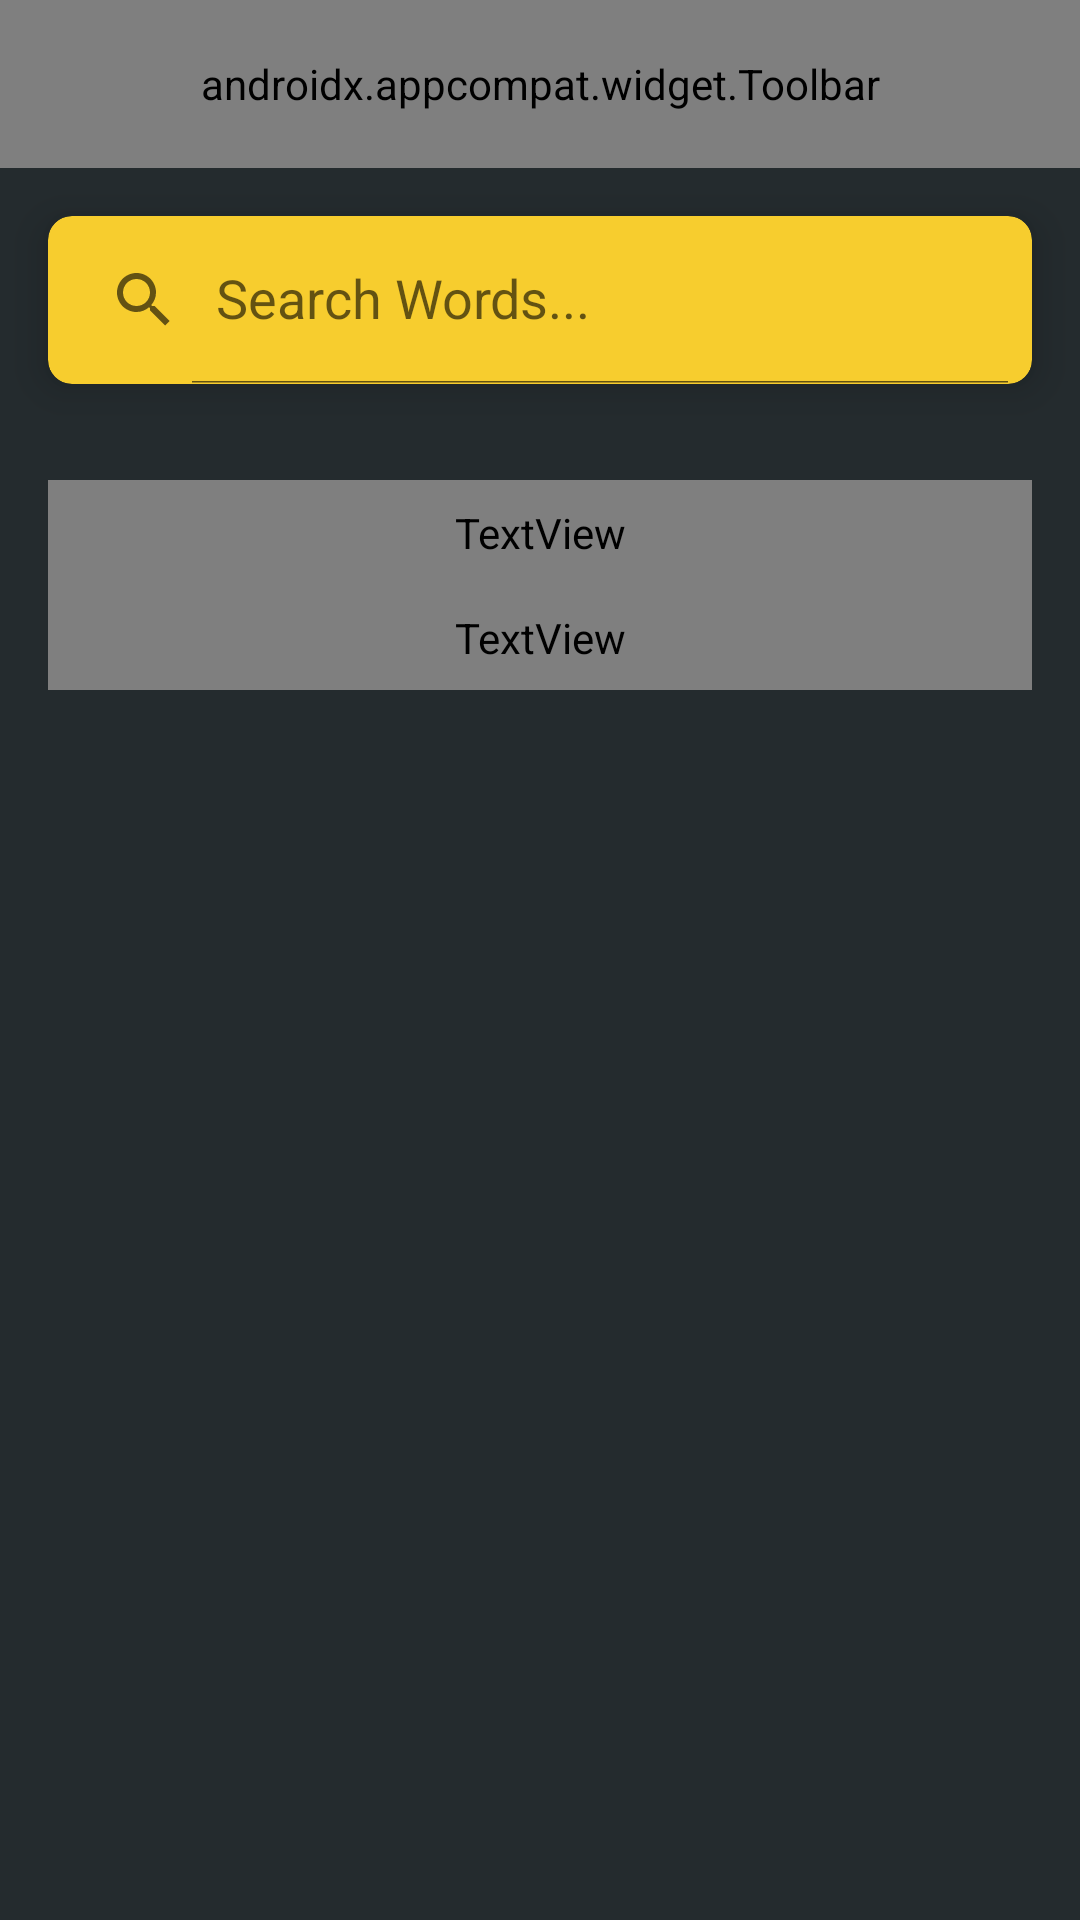

This screen was rendered from an Android layout file. Write that file and the resources it references.
<!-- AndroidManifest.xml: application theme Theme.DictionaryApp -->
<!-- res/layout/activity_main.xml -->
<?xml version="1.0" encoding="utf-8"?>
<ScrollView xmlns:android="http://schemas.android.com/apk/res/android"
    xmlns:app="http://schemas.android.com/apk/res-auto"
    xmlns:tools="http://schemas.android.com/tools"
    android:layout_width="match_parent"
    android:layout_height="match_parent"
    android:background="#242B2E"
    android:orientation="vertical"
    tools:context=".MainActivity">
    <LinearLayout
        android:orientation="vertical"
        android:layout_width="match_parent"
        android:layout_height="wrap_content">
        <androidx.appcompat.widget.Toolbar
            android:id="@+id/toolbar"
            android:textAlignment="center"
            android:background="@color/yellow"
            app:titleTextColor="@color/black"
            app:subtitleTextColor="@color/grey"
            app:title="@string/app_name"
            app:subtitle="Version"
            android:layout_width="match_parent"
            android:layout_height="?attr/actionBarSize"/>
        <androidx.cardview.widget.CardView
            android:layout_margin="16dp"
            app:cardCornerRadius="8dp"
            app:cardElevation="8dp"
            app:cardBackgroundColor="#F7CD2E"
            android:layout_width="match_parent"
            android:layout_height="wrap_content">
            <LinearLayout
                android:layout_width="match_parent"
                android:layout_height="wrap_content">
                <androidx.appcompat.widget.SearchView
                    android:id="@+id/search_view"
                    app:defaultQueryHint="Search Words..."
                    app:iconifiedByDefault="false"
                    android:layout_width="match_parent"
                    android:layout_height="?attr/actionBarSize"/>
            </LinearLayout>
        </androidx.cardview.widget.CardView>

        <LinearLayout
            android:layout_margin="16dp"
            android:orientation="vertical"
            android:layout_width="match_parent"
            android:layout_height="match_parent">
            <TextView
                android:id="@+id/textView_word"
                android:textSize="24sp"
                android:text="Hello"
                android:textColor="@color/yellow"
                android:background="@color/grey"
                android:padding="8dp"
                android:textAlignment="center"
                android:textStyle="italic"
                android:layout_width="match_parent"
                android:layout_height="wrap_content"/>
            <androidx.recyclerview.widget.RecyclerView
                android:id="@+id/recycler_phonetics"
                android:layout_width="match_parent"
                android:layout_height="wrap_content"/>
            <TextView
                android:text="Meanings"
                android:textSize="24sp"
                android:textColor="@color/yellow"
                android:textAlignment="center"
                android:padding="8dp"
                android:textStyle="italic"
                android:layout_width="match_parent"
                android:layout_height="wrap_content"/>
            <androidx.recyclerview.widget.RecyclerView
                android:id="@+id/recycler_meanings"
                android:layout_width="match_parent"
                android:layout_height="wrap_content"/>

        </LinearLayout>
    </LinearLayout>

</ScrollView>
<!-- resources referenced by this layout -->
<resources>
  <string name="app_name">E-Dictionary</string>
  <style name="Theme.DictionaryApp" parent="Theme.MaterialComponents.DayNight.NoActionBar">
          
          <item name="colorPrimary">@color/purple_500</item>
          <item name="colorPrimaryVariant">@color/purple_700</item>
          <item name="colorOnPrimary">@color/white</item>
          
          <item name="colorSecondary">@color/teal_200</item>
          <item name="colorSecondaryVariant">@color/teal_700</item>
          <item name="colorOnSecondary">@color/black</item>
          
          <item name="android:statusBarColor" tools:targetApi="l">?attr/colorPrimaryVariant</item>
          
      </style>
  <!-- not gathered from this repository: default colours our renderer supplied (Android Studio template values) -->
  <color name="purple_500">#FF6200EE</color>
  <color name="purple_700">#FF3700B3</color>
  <color name="teal_200">#FF03DAC5</color>
  <color name="teal_700">#FF018786</color>
  <color name="black">#FF000000</color>
  <color name="white">#FFFFFFFF</color>
</resources>
